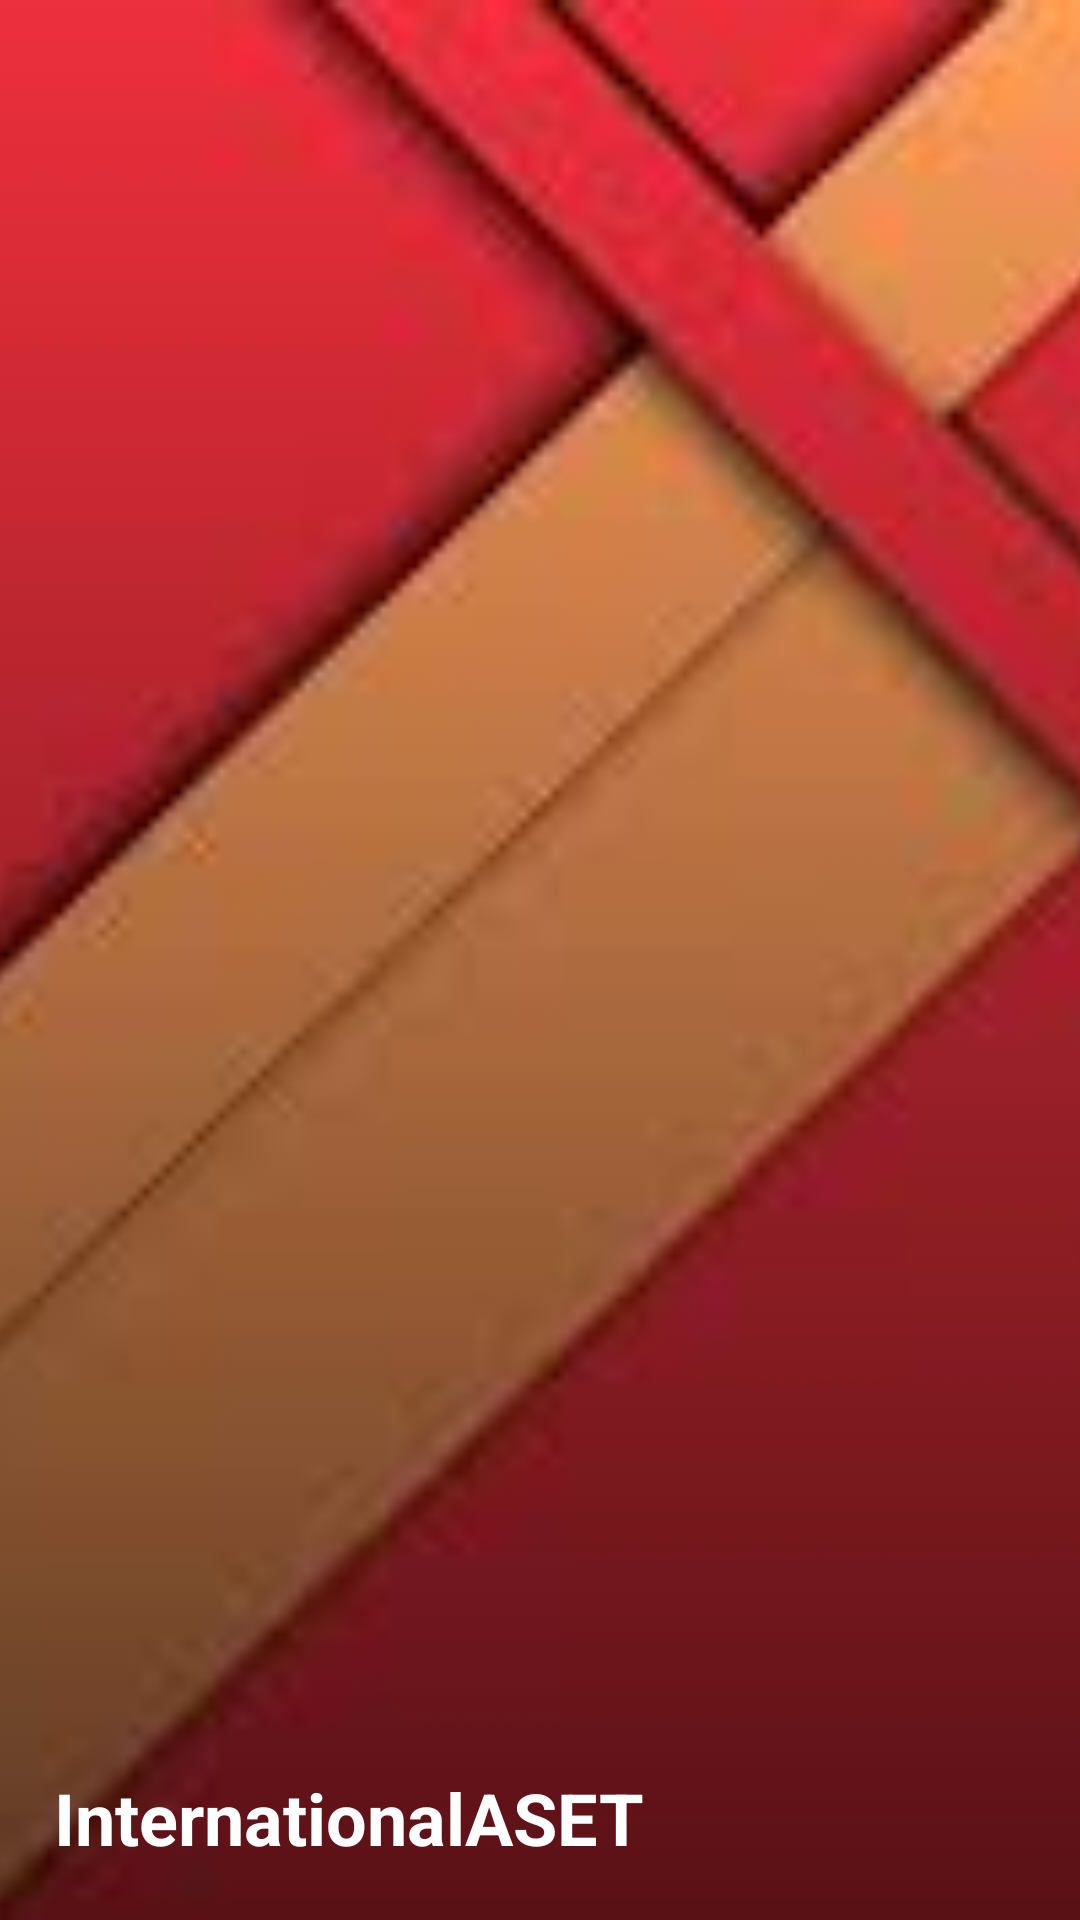

This screen was rendered from an Android layout file. Write that file and the resources it references.
<!-- AndroidManifest.xml: application theme AppTheme -->
<!-- res/layout/menu_header.xml -->
<?xml version="1.0" encoding="utf-8"?>
<FrameLayout xmlns:android="http://schemas.android.com/apk/res/android"
    android:layout_width="match_parent"
    android:layout_height="192dp"
    android:theme="@style/ThemeOverlay.AppCompat.Dark">

    <ImageView
        android:layout_width="match_parent"
        android:layout_height="match_parent"
        android:scaleType="centerCrop"
        android:src="@drawable/header"
        android:contentDescription="header" />

    <TextView
        android:layout_width="match_parent"
        android:layout_height="wrap_content"
        android:layout_gravity="bottom"
        android:layout_margin="18dp"
        android:text="@string/app_name"
        android:textAppearance="@style/TextAppearance.AppCompat.Headline"
        android:textStyle="bold" />

</FrameLayout>
<!-- resources referenced by this layout -->
<resources>
  <!-- drawable header: jpg bitmap (drawable, 4225 bytes) -->
  <string name="app_name">InternationalASET</string>
  <style name="AppTheme" parent="Theme.AppCompat.Light.DarkActionBar">
          <item name="colorPrimary">@color/red</item>
      </style>
  <color name="red">#AB1917</color>
</resources>
